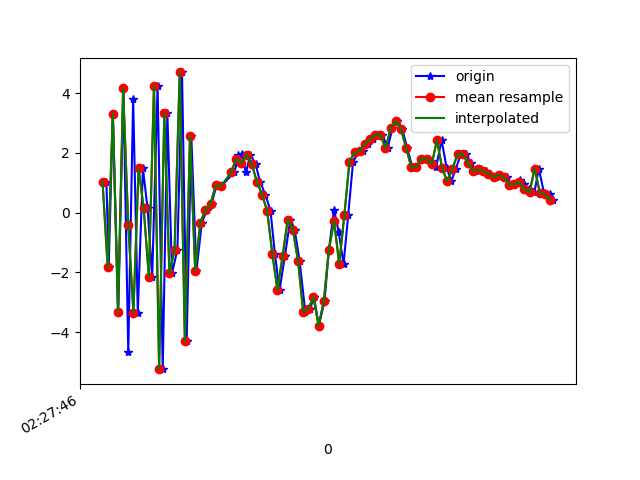

Data behind this chart, as committed beside it:
1617762466795, 458103431241156, 1.0383894, -0.3673823, 8.059875
1617762466804, 458103450471926, -1.82, -1.016, -7.903
1617762466820, 458103469702696, 3.309, 0.1129, 6.949
1617762466841, 458103488933466, -3.334, -1.252, -6.251
1617762466861, 458103508164236, 4.157, -0.1243, 3.921
1617762466880, 458103527395006, -4.665, -1.513, -1.626
1617762466899, 458103546625776, 3.814, 0.7903, -1.703
1617762466917, 458103565856546, -3.344, -0.6473, 4.023
1617762466937, 458103585087316, 1.484, 0.3753, -7.114
1617762466955, 458103604318086, 0.1413, -0.1563, 6.903
1617762466973, 458103623548856, -2.146, 0.5121, -9.027
1617762466994, 458103642779626, 4.247, 2.864, 3.895
1617762467014, 458103662010396, -5.235, 2.109, -1.233
1617762467032, 458103681241166, 3.319, 3.149, -3.544
1617762467050, 458103700471936, -2.031, 1.915, 6.914
1617762467071, 458103719702706, -1.238, 1.305, -7.074
1617762467089, 458103738933476, 4.691, 2.133, 7.042
1617762467107, 458103758164246, -4.297, 1.012, 2.235
1617762467125, 458103777395016, 2.574, 1.844, -3.763
1617762467145, 458103796625786, -1.94, 0.2727, 0.1666
1617762467166, 458103815856556, -0.3379, -0.818, -0.06246
1617762467186, 458103835087326, 0.0962, -1.626, -0.1748
1617762467204, 458103854318096, 0.3024, -2.085, -1.157
1617762467223, 458103873548866, 0.9175, -2.418, -2.201
1617762467241, 458103892779636, 0.8806, -2.16, -3.246
1617762467292, 458103912010406, 1.358, -1.343, -3.874
1617762467304, 458103931241176, 1.691, -1.373, -4.213
1617762467306, 458103950471946, 1.921, -1.482, -4.378
1617762467322, 458103969702716, 1.966, -1.694, -4.971
1617762467337, 458103988933486, 1.345, -1.626, -5.828
1617762467355, 458104008164256, 1.942, -0.869, -5.538
1617762467375, 458104027395026, 1.624, -0.9932, -4.555
1617762467392, 458104046625796, 1.043, -1.874, -4.075
1617762467413, 458104065856566, 0.6033, -2.335, -4.722
1617762467433, 458104085087336, 0.06179, -1.639, -5.271
1617762467450, 458104104318106, -1.373, -0.7277, -3.519
1617762467468, 458104123548876, -2.588, -1.737, -2.673
1617762467489, 458104142779646, -1.449, -3.911, -3.283
1617762467510, 458104162010416, -0.2299, -4.887, -4.447
1617762467527, 458104181364219, -0.5683, -2.637, -4.424
1617762467546, 458104200594989, -1.613, 0.2776, -2.247
1617762467568, 458104219825759, -3.308, 3.437, -0.2004
1617762467587, 458104239056529, -3.217, 5.392, 1.11
1617762467602, 458104258287299, -2.82, 4.346, 1.479
1617762467621, 458104277518069, -3.78, 1.969, 6.096
1617762467643, 458104296748839, -2.964, 7.306, 8.259
1617762467660, 458104315979609, -1.237, 15.4, 7.666
1617762467680, 458104335210379, 0.1042, 14.34, 7.057
1617762467698, 458104354441149, -0.6456, 8.022, 7.579
1617762467717, 458104373671919, -1.718, 3.524, 6.853
1617762467735, 458104392902689, -0.08538, 2.476, 5.997
1617762467754, 458104412133459, 1.704, 3.184, 4.257
1617762467774, 458104431364229, 2.014, 3.524, 2.325
1617762467793, 458104450594999, 2.08, 4.122, 1.179
1617762467812, 458104469825769, 2.303, 5.056, 0.2602
1617762467833, 458104489056539, 2.462, 4.356, -0.1585
1617762467849, 458104508287309, 2.609, 2.5, -0.1464
1617762467868, 458104527518079, 2.615, 0.8327, -0.5611
1617762467888, 458104546748849, 2.154, -0.6149, -0.8214
1617762467907, 458104565979619, 2.818, -1.751, -1.05
1617762467926, 458104585210389, 3.061, -1.695, -1.029
... 32 more rows
